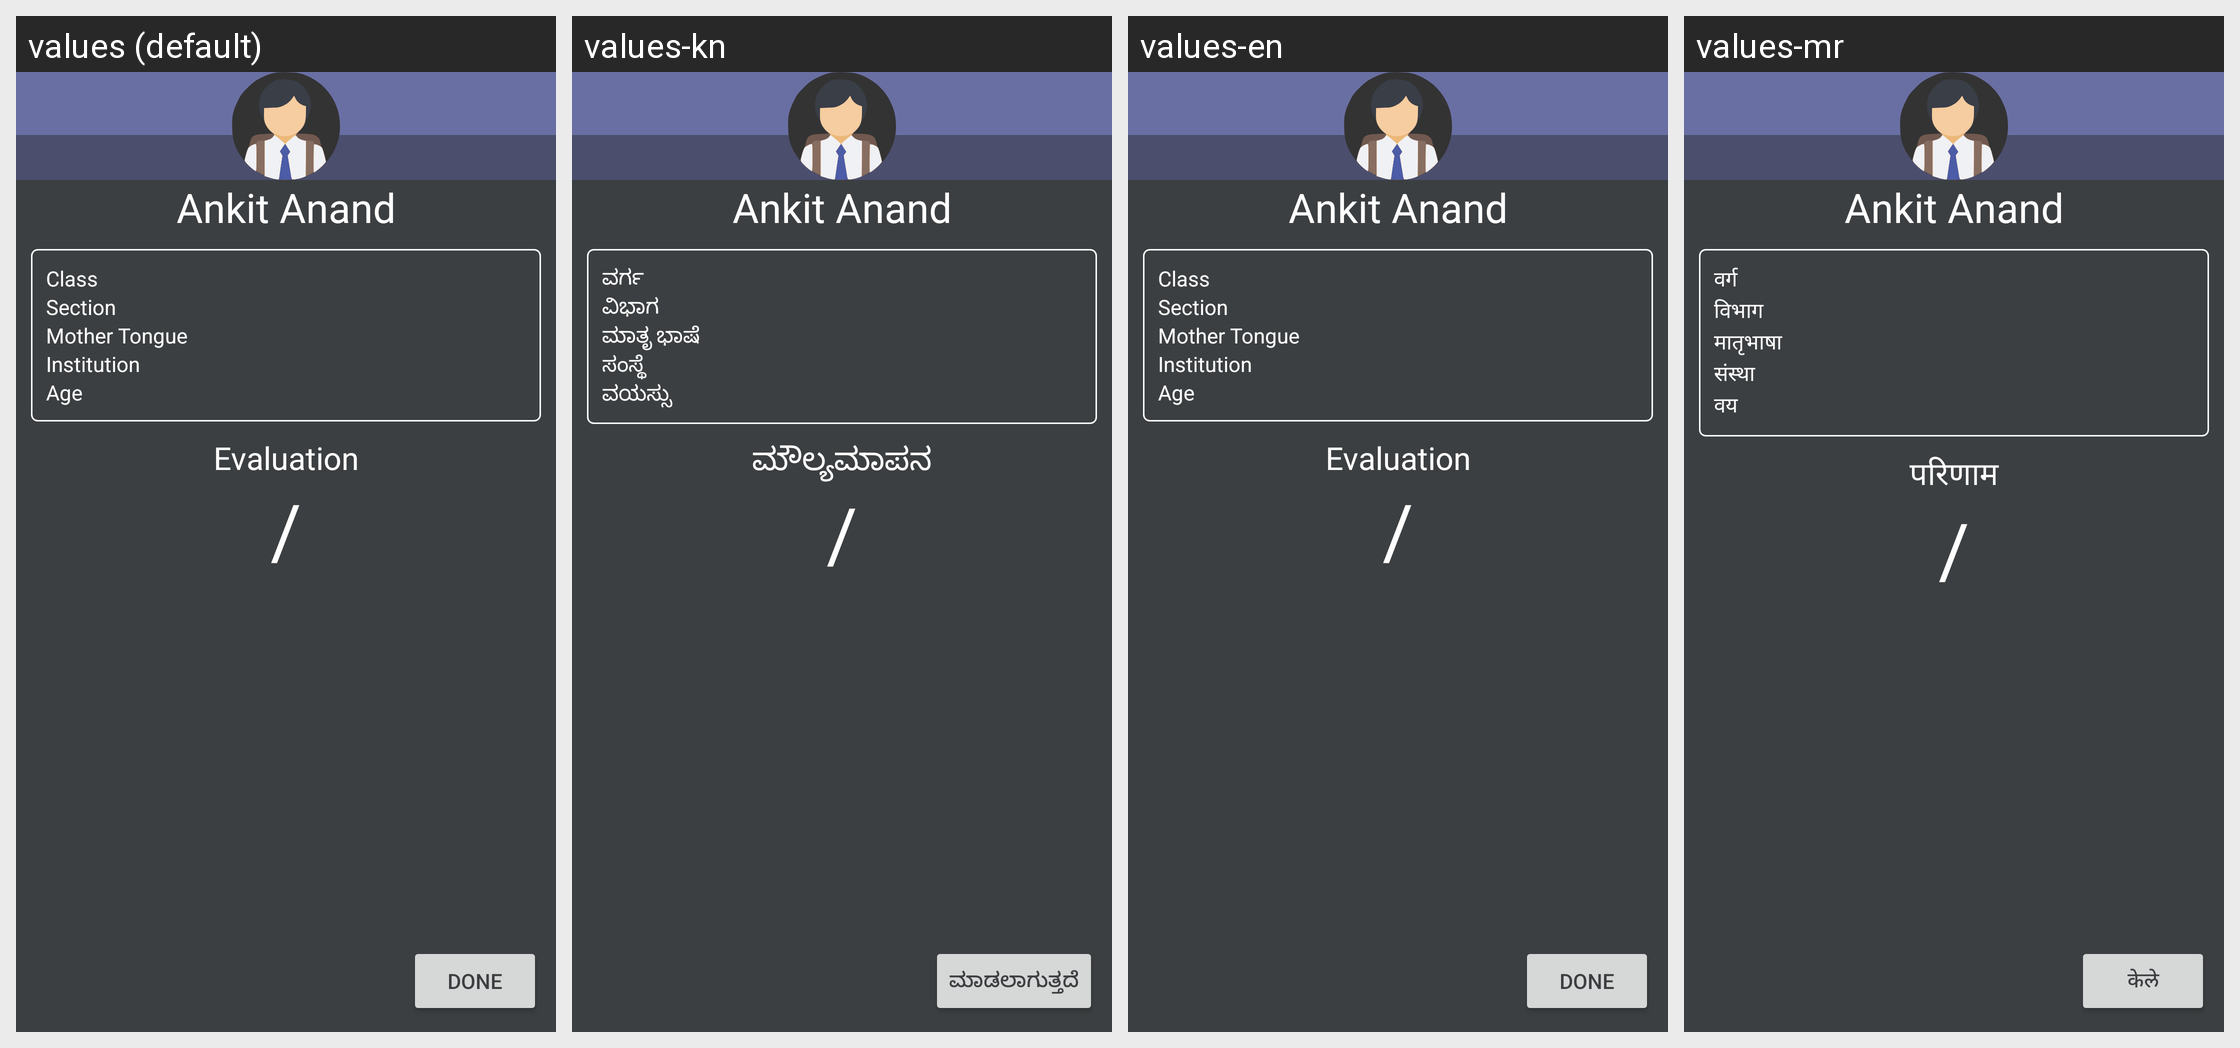

Locale-by-locale string values for the Android screen shown in this grid:
Android screen res/layout/fragment_participant.xml rendered under 4 locales, left to right: values (default), values-kn, values-en, values-mr. Device: Nexus 5 (rendered at 1080×1920; each locale shown at half size, 540×960, under a caption strip naming it); theme AppTheme.
Other locales in the repository, not shown: values-hi, values-hi-rIN, values-te.
Strings drawn on this screen, with the default value and each locale's value (text and hints the layout hard-codes, and strings that could not be matched under every locale, appear in the picture but are not listed):

sgd
  values: Class
  values-kn: ವರ್ಗ
  values-en: Class
  values-mr: वर्ग

section
  values: Section
  values-kn: ವಿಭಾಗ
  values-en: Section
  values-mr: विभाग

mother_tongue
  values: Mother Tongue
  values-kn: ಮಾತೃ ಭಾಷೆ
  values-en: Mother Tongue
  values-mr: मातृभाषा

institution
  values: Institution
  values-kn: ಸಂಸ್ಥೆ
  values-en: Institution
  values-mr: संस्था

age
  values: Age
  values-kn: ವಯಸ್ಸು
  values-en: Age
  values-mr: वय

result
  values: Evaluation
  values-kn: ಮೌಲ್ಯಮಾಪನ
  values-en: Evaluation
  values-mr: परिणाम

done
  values: Done
  values-kn: ಮಾಡಲಾಗುತ್ತದೆ
  values-en: Done
  values-mr: केले
